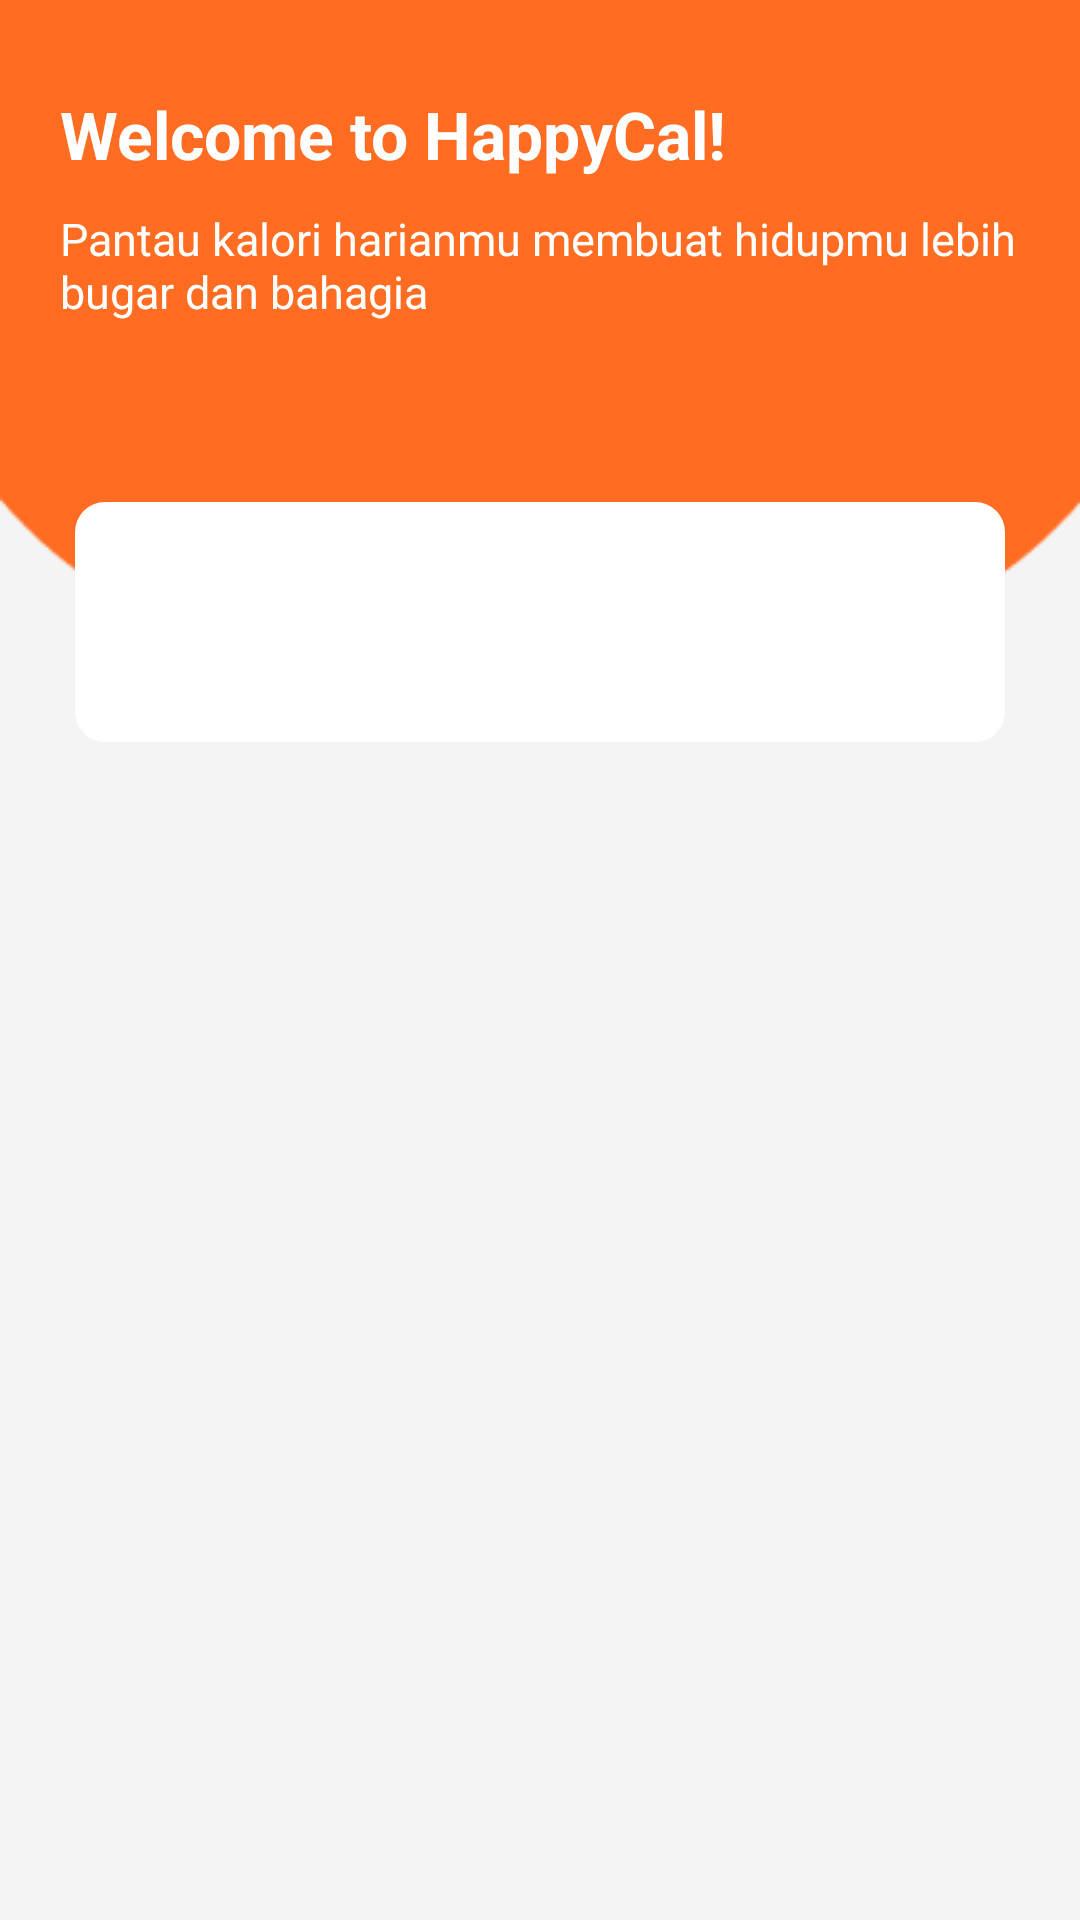

This screen was rendered from an Android layout file. Write that file and the resources it references.
<!-- AndroidManifest.xml: application theme Theme.UAS_HappyCal -->
<!-- res/layout/activity_auth.xml -->
<?xml version="1.0" encoding="utf-8"?>
<LinearLayout xmlns:android="http://schemas.android.com/apk/res/android"
    xmlns:tools="http://schemas.android.com/tools"
    android:layout_width="match_parent"
    android:layout_height="match_parent"
    android:background="@drawable/bg_auth2"
    android:orientation="vertical"
    tools:context=".auth.AuthActivity">


    <TextView
        android:layout_width="match_parent"
        android:layout_height="wrap_content"
        android:layout_marginTop="30dp"
        android:layout_marginStart="20dp"
        android:text="Welcome to HappyCal!"
        android:textAlignment="textStart"
        android:textSize="22sp"
        android:textColor="@color/white"
        android:textStyle="bold"
        />

    <TextView
        android:layout_width="match_parent"
        android:layout_height="wrap_content"
        android:layout_marginVertical="10dp"
        android:layout_marginHorizontal="20dp"
        android:text="Pantau kalori harianmu membuat hidupmu lebih bugar dan bahagia"
        android:textAlignment="textStart"
        android:textSize="15sp"
        android:textColor="@color/white"
        />

    <LinearLayout
        android:layout_width="match_parent"
        android:layout_height="wrap_content"
        android:layout_marginHorizontal="25dp"
        android:layout_marginTop="50dp"
        android:background="@drawable/bg_layout"
        android:orientation="vertical"
        android:padding="16dp">

        <com.google.android.material.tabs.TabLayout
            android:id="@+id/tab_layout"
            android:layout_width="match_parent"
            android:layout_height="wrap_content"/>

        <androidx.viewpager2.widget.ViewPager2
            android:id="@+id/view_pager"
            android:layout_width="match_parent"
            android:layout_height="match_parent"/>

    </LinearLayout>


























</LinearLayout>
<!-- resources referenced by this layout -->
<resources>
  <color name="white">#FFFFFFFF</color>
  <!-- drawable bg_auth2: png bitmap (drawable, 3528 bytes) -->
  <!-- drawable bg_layout (drawable) -->
  <?xml version="1.0" encoding="utf-8"?>
  <shape xmlns:android="http://schemas.android.com/apk/res/android"
      android:shape="rectangle"
      android:width="298dp"
      android:height="44dp">
      <corners android:radius="10dp" />
      <solid android:color="@color/white"/>
      <padding android:bottom="6dp"  android:left="10dp" android:top="12dp" android:right="12dp"/>
  </shape>
  <style name="Theme.UAS_HappyCal" parent="Base.Theme.UAS_HappyCal" />
  <style name="Base.Theme.UAS_HappyCal" parent="Theme.AppCompat.Light.NoActionBar">
          
          <item name="fontFamily">@font/intermed</item>
          <item name="background">@color/white</item>
      </style>
</resources>
